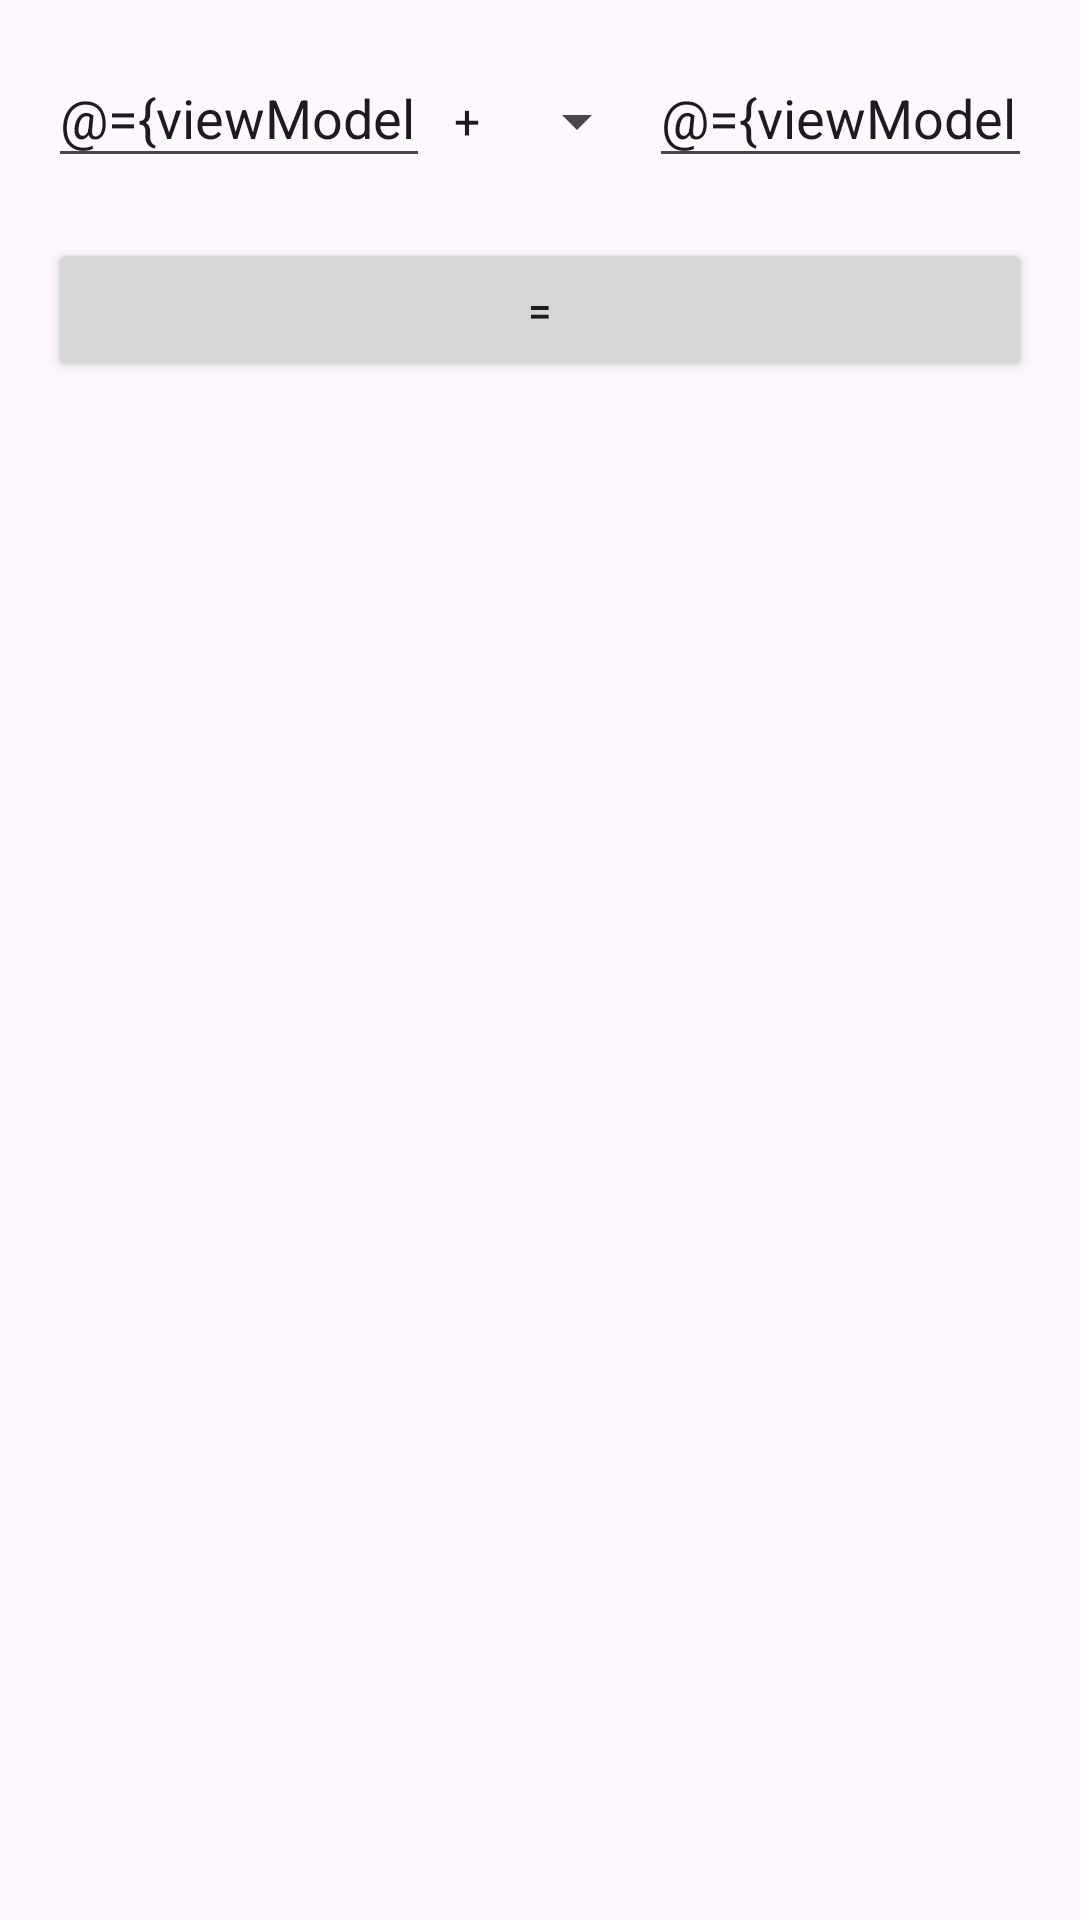

Here is an Android app screen rendered from its layout file. Give the layout XML and the strings, colors and styles it references.
<!-- AndroidManifest.xml: application theme Theme.Mvvm_pattern2 -->
<!-- res/layout/activity_mvvm_calculator.xml -->
<?xml version="1.0" encoding="utf-8"?>
<layout xmlns:android="http://schemas.android.com/apk/res/android"
    xmlns:tools="http://schemas.android.com/tools">

    <data>
        <variable
            name="viewModel"
            type="com.example.mvvm_pattern2.CalculatorViewModel" />
    </data>

    <LinearLayout
        android:layout_width="match_parent"
        android:layout_height="match_parent"
        android:orientation="vertical"
        android:padding="16dp"
        tools:context=".MvvmCalculatorActivity">

        <LinearLayout
            android:layout_width="match_parent"
            android:layout_height="wrap_content"
            android:orientation="horizontal">

            <EditText
                android:id="@+id/edit_text_num1"
                android:layout_width="0dp"
                android:layout_height="wrap_content"
                android:layout_weight="1"
                android:inputType="numberDecimal"
                android:hint="숫자 1"
                android:text="@={viewModel.num1}"/>

            <Spinner
                android:id="@+id/spinner_operator"
                android:layout_width="wrap_content"
                android:layout_height="wrap_content"
                android:entries="@array/operators" />

            <EditText
                android:id="@+id/edit_text_num2"
                android:layout_width="0dp"
                android:layout_height="wrap_content"
                android:layout_weight="1"
                android:inputType="numberDecimal"
                android:hint="숫자 2"
                android:text="@={viewModel.num2}"/>
        </LinearLayout>

        <Button
            android:id="@+id/button_calculate"
            android:layout_width="match_parent"
            android:layout_height="wrap_content"
            android:layout_marginTop="20dp"
            android:onClick="@{() -> viewModel.calculate()}"
            android:text="="/>

        <TextView
            android:id="@+id/text_view_result"
            android:layout_width="match_parent"
            android:layout_height="wrap_content"
            android:layout_marginTop="30dp"
            android:textSize="24sp"
            android:text="@{viewModel.result}"
            android:gravity="center"
            tools:text="123.45"/>
    </LinearLayout>
</layout>
<!-- resources referenced by this layout -->
<resources>
  <string-array name="operators">
          <item>+</item>
          <item>-</item>
          <item>*</item>
          <item>/</item>
      </string-array>
  <style name="Theme.Mvvm_pattern2" parent="Base.Theme.Mvvm_pattern2" />
  <style name="Base.Theme.Mvvm_pattern2" parent="Theme.Material3.DayNight.NoActionBar">
          
          
      </style>
</resources>
